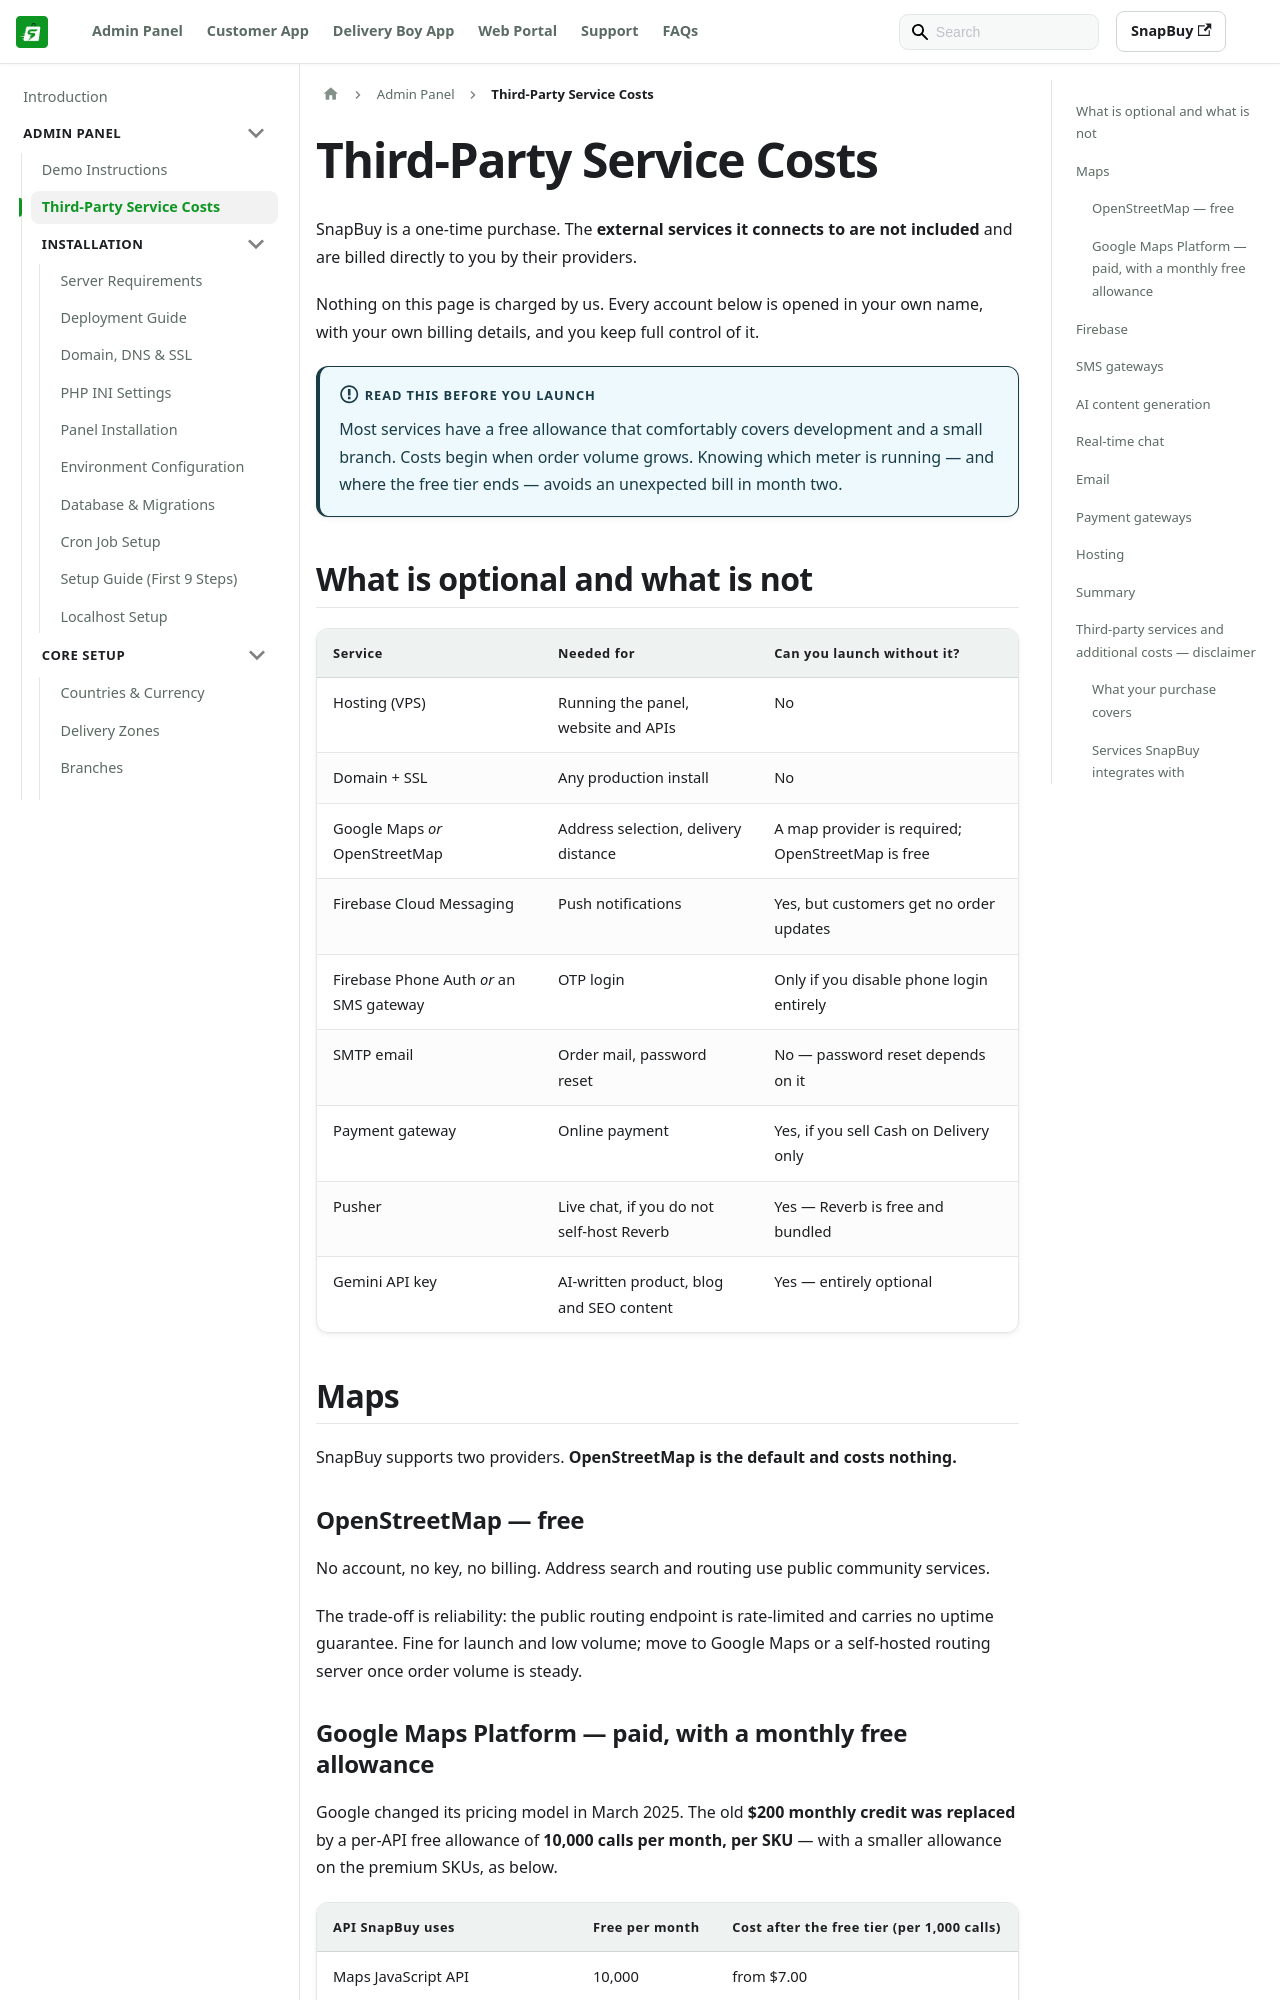

repository: WRTeam-in/snapbuy-doc · page: docs/admin/third-party-costs/index.html · generator: docusaurus

---
id: third-party-costs
title: Third-Party Service Costs
sidebar_position: 5
---

# Third-Party Service Costs

SnapBuy is a one-time purchase. The **external services it connects to are not included** and are billed directly to you by their providers.

Nothing on this page is charged by us. Every account below is opened in your own name, with your own billing details, and you keep full control of it.

:::info Read this before you launch
Most services have a free allowance that comfortably covers development and a small branch. Costs begin when order volume grows. Knowing which meter is running — and where the free tier ends — avoids an unexpected bill in month two.
:::

## What is optional and what is not

| Service | Needed for | Can you launch without it? |
| --- | --- | --- |
| Hosting (VPS) | Running the panel, website and APIs | No |
| Domain + SSL | Any production install | No |
| Google Maps *or* OpenStreetMap | Address selection, delivery distance | A map provider is required; OpenStreetMap is free |
| Firebase Cloud Messaging | Push notifications | Yes, but customers get no order updates |
| Firebase Phone Auth *or* an SMS gateway | OTP login | Only if you disable phone login entirely |
| SMTP email | Order mail, password reset | No — password reset depends on it |
| Payment gateway | Online payment | Yes, if you sell Cash on Delivery only |
| Pusher | Live chat, if you do not self-host Reverb | Yes — Reverb is free and bundled |
| Gemini API key | AI-written product, blog and SEO content | Yes — entirely optional |

## Maps

SnapBuy supports two providers. **OpenStreetMap is the default and costs nothing.**

### OpenStreetMap — free

No account, no key, no billing. Address search and routing use public community services.

The trade-off is reliability: the public routing endpoint is rate-limited and carries no uptime guarantee. Fine for launch and low volume; move to Google Maps or a self-hosted routing server once order volume is steady.
